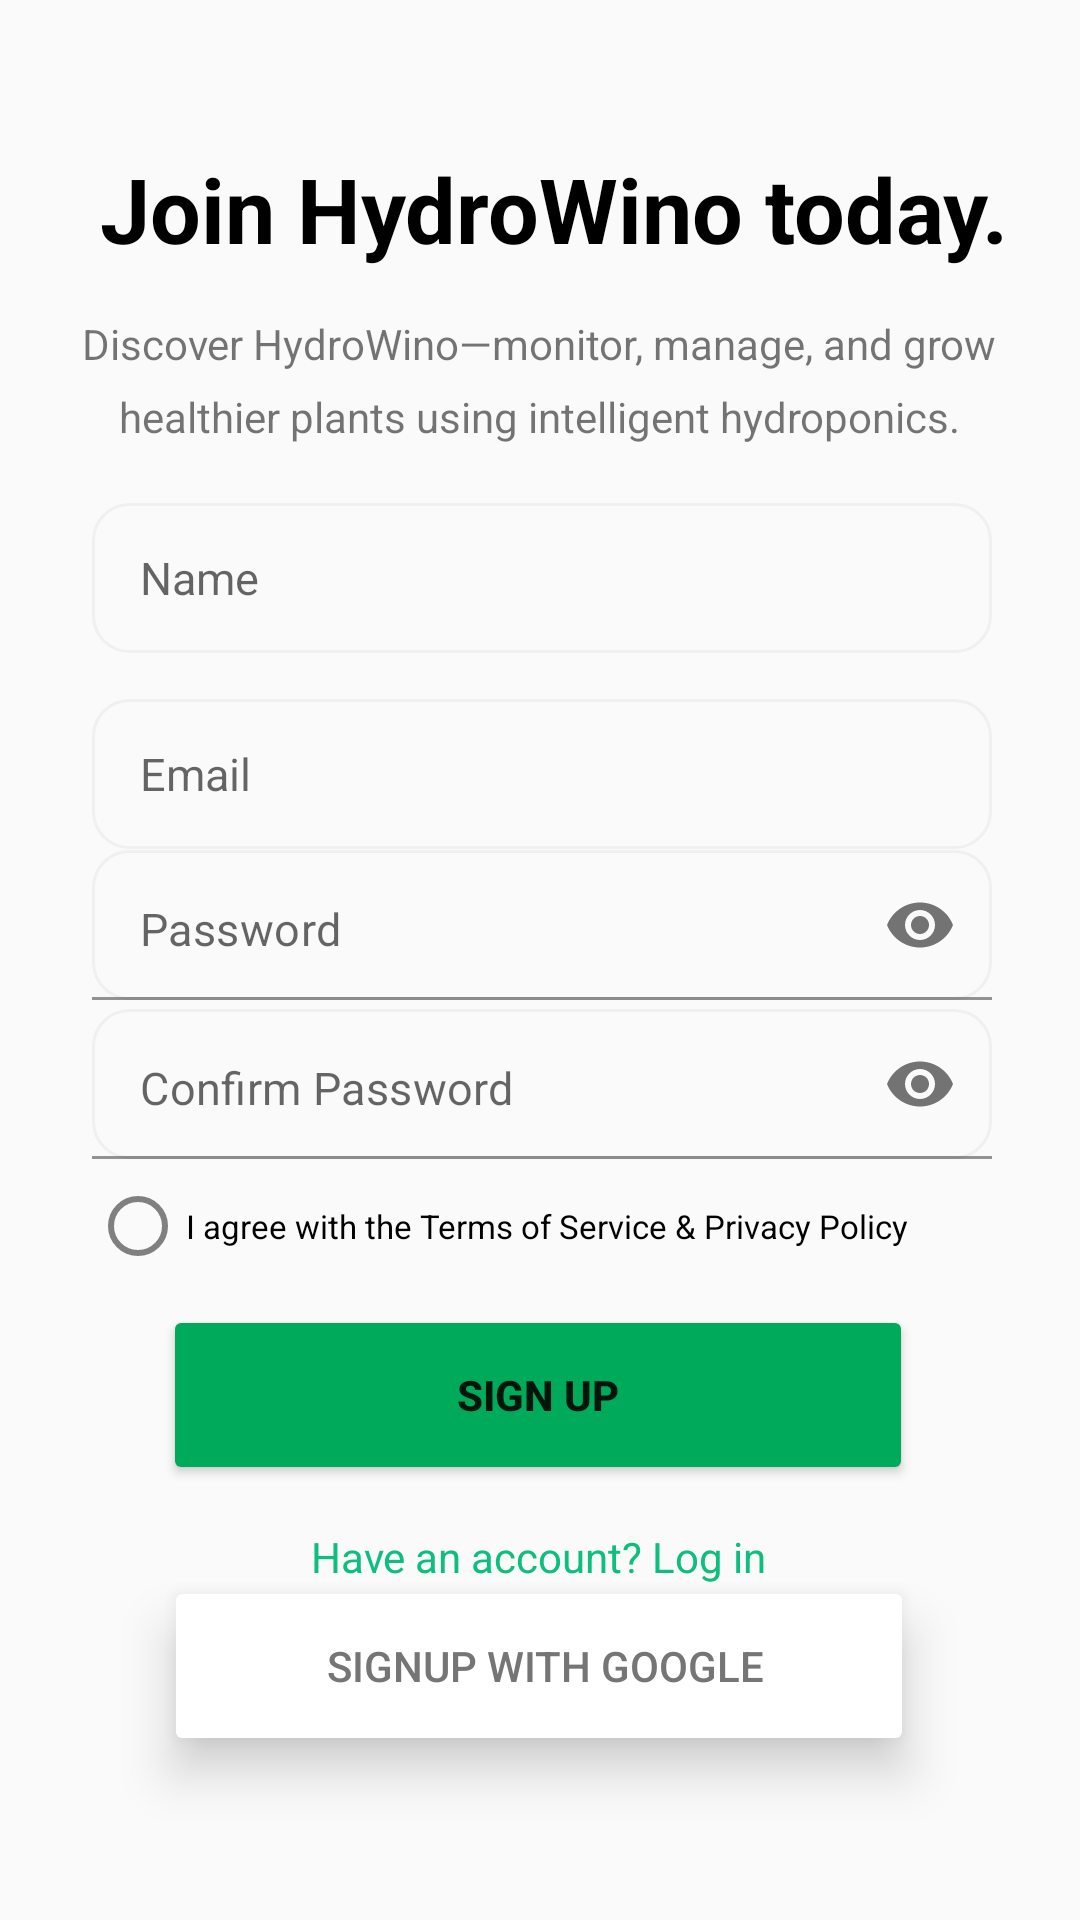

Here is an Android app screen rendered from its layout file. Give the layout XML and the strings, colors and styles it references.
<!-- AndroidManifest.xml: application theme Theme.HydroWino -->
<!-- res/layout/fragment_register_page.xml -->
<?xml version="1.0" encoding="utf-8"?>
<androidx.constraintlayout.widget.ConstraintLayout
    xmlns:android="http://schemas.android.com/apk/res/android"
    xmlns:tools="http://schemas.android.com/tools"
    xmlns:app="http://schemas.android.com/apk/res-auto"
    android:id="@+id/main"
    android:layout_width="match_parent"
    android:layout_height="match_parent"
    tools:context=".registerPage">

    <TextView
        android:id="@+id/textView1"
        android:layout_width="362dp"
        android:layout_height="45dp"
        android:text=" Join HydroWino today."
        android:textColor="@color/black"
        android:textAlignment="center"
        android:textAllCaps="false"
        android:textSize="30sp"
        android:textStyle="bold"
        app:layout_constraintBottom_toBottomOf="parent"
        app:layout_constraintEnd_toEndOf="parent"
        app:layout_constraintHorizontal_bias="0.496"
        app:layout_constraintStart_toStartOf="parent"
        app:layout_constraintTop_toTopOf="parent"
        app:layout_constraintVertical_bias="0.083" />

    <TextView
        android:id="@+id/textView2"
        android:layout_width="310dp"
        android:layout_height="50dp"
        android:layout_marginTop="20dp"
        android:lineSpacingExtra="8sp"
        android:text="Discover HydroWino—monitor, manage, and grow healthier plants using intelligent hydroponics."
        android:textAlignment="center"
        app:layout_constraintBottom_toBottomOf="parent"
        app:layout_constraintEnd_toEndOf="parent"
        app:layout_constraintHorizontal_bias="0.495"
        app:layout_constraintStart_toStartOf="parent"
        app:layout_constraintTop_toTopOf="parent"
        app:layout_constraintVertical_bias="0.149" />

    <EditText
        android:id="@+id/etName"
        android:layout_width="300dp"
        android:layout_height="50dp"
        android:background="@drawable/edit_text_border"
        android:hint="Name"
        android:textSize="15sp"
        app:layout_constraintBottom_toBottomOf="parent"
        app:layout_constraintEnd_toEndOf="parent"
        app:layout_constraintHorizontal_bias="0.513"
        app:layout_constraintStart_toStartOf="parent"
        app:layout_constraintTop_toTopOf="parent"
        app:layout_constraintVertical_bias="0.284" />

    <EditText
        android:id="@+id/etEmail"
        android:layout_width="300dp"
        android:layout_height="50dp"
        android:background="@drawable/edit_text_border"
        android:hint="Email"
        android:textSize="15sp"
        app:layout_constraintBottom_toBottomOf="parent"
        app:layout_constraintEnd_toEndOf="parent"
        app:layout_constraintHorizontal_bias="0.509"
        app:layout_constraintStart_toStartOf="parent"
        app:layout_constraintTop_toTopOf="parent"
        app:layout_constraintVertical_bias="0.395" />

    <com.google.android.material.textfield.TextInputLayout
        android:id="@+id/passwordInputLayout"
        android:layout_width="300dp"
        android:layout_height="wrap_content"
        app:passwordToggleEnabled="true"
        app:errorIconDrawable="@null"
        app:hintEnabled="false"
        app:layout_constraintBottom_toBottomOf="parent"
        app:layout_constraintEnd_toEndOf="parent"
        app:layout_constraintHorizontal_bias="0.509"
        app:layout_constraintStart_toStartOf="parent"
        app:layout_constraintTop_toTopOf="parent"
        app:layout_constraintVertical_bias="0.48">

        <com.google.android.material.textfield.TextInputEditText
            android:id="@+id/etPassword"
            android:layout_width="match_parent"
            android:layout_height="50dp"
            android:background="@drawable/edit_text_border"
            android:hint="Password"
            android:textSize="15sp"
            android:inputType="textPassword"
            android:padding="16dp" />
    </com.google.android.material.textfield.TextInputLayout>

    <com.google.android.material.textfield.TextInputLayout
        android:id="@+id/confirmPasswordInputLayout"
        android:layout_width="300dp"
        android:layout_height="wrap_content"
        app:passwordToggleEnabled="true"
        app:errorIconDrawable="@null"
        app:hintEnabled="false"
        app:layout_constraintBottom_toBottomOf="parent"
        app:layout_constraintEnd_toEndOf="parent"
        app:layout_constraintHorizontal_bias="0.509"
        app:layout_constraintStart_toStartOf="parent"
        app:layout_constraintTop_toTopOf="parent"
        app:layout_constraintVertical_bias="0.57">

        <com.google.android.material.textfield.TextInputEditText
            android:id="@+id/etConfirmPassword"
            android:layout_width="match_parent"
            android:layout_height="50dp"
            android:background="@drawable/edit_text_border"
            android:hint="Confirm Password"
            android:textSize="15sp"
            android:inputType="textPassword"
            android:padding="16dp" />
    </com.google.android.material.textfield.TextInputLayout>

    <Button
        android:id="@+id/SignupButton"
        android:layout_width="250dp"
        android:layout_height="60dp"
        android:text="Sign up"
        android:textSize="14sp"
        android:textStyle="bold"
        app:cornerRadius="10dp"
        app:backgroundTint="@color/primary_color"
        app:layout_constraintBottom_toBottomOf="parent"
        app:layout_constraintEnd_toEndOf="parent"
        app:layout_constraintHorizontal_bias="0.495"
        app:layout_constraintStart_toStartOf="parent"
        app:layout_constraintTop_toTopOf="parent"
        app:layout_constraintVertical_bias="0.75" />

    <TextView
        android:id="@+id/HaveanAccount"
        android:clickable="true"
        android:focusable="true"
        android:background="?attr/selectableItemBackground"
        android:layout_width="wrap_content"
        android:layout_height="wrap_content"
        android:text="Have an account? Log in"
        android:textColor="#0EBE7F"
        android:textColorLink="#4CAF50"
        app:layout_constraintBottom_toBottomOf="parent"
        app:layout_constraintEnd_toEndOf="parent"
        app:layout_constraintHorizontal_bias="0.498"
        app:layout_constraintStart_toStartOf="parent"
        app:layout_constraintTop_toTopOf="parent"
        app:layout_constraintVertical_bias="0.82" />

    <Button
        android:id="@+id/GoogleButton"
        android:layout_width="250dp"
        android:layout_height="60dp"
        android:layout_margin="10dp"
        android:elevation="8dp"
        android:stateListAnimator="@null"
        android:text="Signup with Google"
        android:textColor="#757575"
        android:textSize="14sp"
        android:translationZ="2dp"
        app:cornerRadius="10dp"
        app:backgroundTint="@color/white"

        app:icon="@drawable/ic_google_logo"
        app:iconTint="@null"

        app:iconSize="20dp"
        app:iconGravity="textStart"
        android:paddingStart="16dp"

        app:layout_constraintBottom_toBottomOf="parent"
        app:layout_constraintEnd_toEndOf="parent"
        app:layout_constraintHorizontal_bias="0.495"
        app:layout_constraintStart_toStartOf="parent"
        app:layout_constraintTop_toTopOf="parent"
        app:layout_constraintVertical_bias="0.92" />

    <CheckBox
        android:id="@+id/checkBox"
        style="@style/Widget.AppCompat.CompoundButton.RadioButton"
        android:layout_width="300dp"
        android:layout_height="48dp"
        android:buttonTint="@drawable/custom_checkbox_selector"
        android:text="I agree with the Terms of Service &amp; Privacy Policy"
        android:textSize="11sp"
        app:layout_constraintBottom_toBottomOf="parent"
        app:layout_constraintEnd_toEndOf="parent"
        app:layout_constraintStart_toStartOf="parent"
        app:layout_constraintTop_toTopOf="parent"
        app:layout_constraintVertical_bias="0.65" />


</androidx.constraintlayout.widget.ConstraintLayout>
<!-- resources referenced by this layout -->
<resources>
  <color name="black">#000000</color>
  <color name="primary_color">#00AA5B</color>
  <color name="white">#FFFFFFFF</color>
  <!-- drawable custom_checkbox_selector (drawable) -->
  <?xml version="1.0" encoding="utf-8"?>
  <selector xmlns:android="http://schemas.android.com/apk/res/android">
      <item android:color="#FFFFFF" android:state_checked="true" />  <item android:color="#808080" android:state_checked="false" /> </selector>
  <!-- drawable edit_text_border (drawable) -->
  <shape xmlns:android="http://schemas.android.com/apk/res/android">
      <solid android:color="@android:color/transparent"/>
  
      <stroke
          android:width="1dp"
          android:color="@color/divider_color"/>
  
      <corners android:radius="12dp"/>
  
      <padding
          android:left="16dp"
          android:top="14dp"
          android:right="14dp"
          android:bottom="14dp"/>
  </shape>
  <style name="Theme.HydroWino" parent="Base.Theme.HydroWino" />
  <color name="divider_color">#F0F0F0</color>
  <style name="Base.Theme.HydroWino" parent="Theme.MaterialComponents.DayNight.NoActionBar">
          
          <item name="colorPrimary">@color/primary_color</item>
          <item name="colorPrimaryVariant">@color/primary_color</item>
          <item name="colorOnPrimary">@color/white</item>
          
          <item name="colorSecondary">@color/teal_200</item>
          <item name="colorSecondaryVariant">@color/teal_700</item>
          <item name="colorOnSecondary">@color/black</item>
  
          <item name="android:windowBackground">@color/app_background</item>
          <item name="colorSurface">@color/card_background</item>
          <item name="colorOnSurface">@color/app_text</item>
  
  
          
  
  
          
          <item name="android:statusBarColor">@color/status_bar_color</item>
          <item name="android:windowLightStatusBar">true</item> 
  
          <item name="alertDialogTheme">@style/CustomAlertDialog</item>
  
      </style>
  <color name="teal_200">#FF03DAC5</color>
  <color name="teal_700">#FF018786</color>
  <color name="app_background">#FAFAFA</color>
  <color name="card_background">#FFFFFF</color>
  <color name="app_text">#000000</color>
  <color name="status_bar_color">#FFFFFF</color>
  <style name="CustomAlertDialog" parent="ThemeOverlay.MaterialComponents.MaterialAlertDialog">
          <item name="backgroundTint">@color/dialog_background</item>
          <item name="android:textColorPrimary">@color/app_text</item>
          <item name="android:textColorSecondary">@color/app_text</item>
  
      </style>
  <color name="dialog_background">#FFFFFF</color>
</resources>
